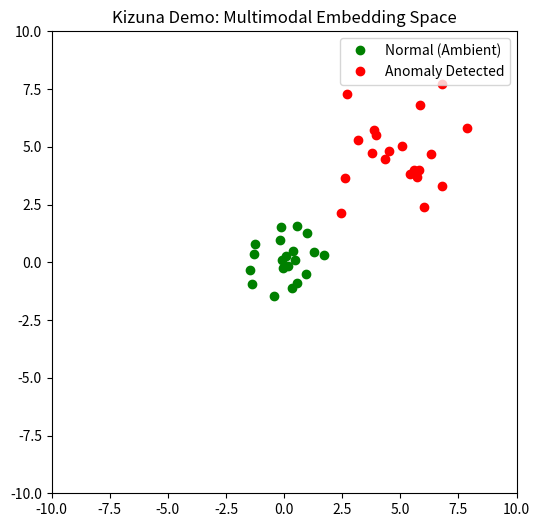

Source code (Python):
import os

import matplotlib.animation as animation
import matplotlib.pyplot as plt
import numpy as np


def generate_demo_gif(output_path="docs/demo.gif"):
    """Generates a synthetic animated GIF representing the demo output."""
    fig, ax = plt.subplots(figsize=(6, 6))
    ax.set_xlim(-10, 10)
    ax.set_ylim(-10, 10)
    ax.set_title("Kizuna Demo: Multimodal Embedding Space")

    # Normal state cluster
    (normal_points,) = ax.plot([], [], "go", label="Normal (Ambient)")
    # Anomaly cluster
    (anomaly_points,) = ax.plot([], [], "ro", label="Anomaly Detected")

    ax.legend(loc="upper right")

    normal_x, normal_y = [], []
    anomaly_x, anomaly_y = [], []

    def init():
        normal_points.set_data([], [])
        anomaly_points.set_data([], [])
        return normal_points, anomaly_points

    def update(frame):
        # First 20 frames: Normal
        # Frame 20-50: Anomaly
        # Frame 50+: Normal

        if frame < 20 or frame > 50:
            # Normal
            nx = np.random.normal(0, 1.0)
            ny = np.random.normal(0, 1.0)
            normal_x.append(nx)
            normal_y.append(ny)
        else:
            # Anomaly (e.g. Fall Risk at 5,5)
            ax = np.random.normal(5, 1.5)
            ay = np.random.normal(5, 1.5)
            anomaly_x.append(ax)
            anomaly_y.append(ay)

        # Keep only last 20 points for trailing effect
        nx_tail = normal_x[-20:]
        ny_tail = normal_y[-20:]
        ax_tail = anomaly_x[-20:]
        ay_tail = anomaly_y[-20:]

        normal_points.set_data(nx_tail, ny_tail)
        anomaly_points.set_data(ax_tail, ay_tail)

        return normal_points, anomaly_points

    ani = animation.FuncAnimation(fig, update, frames=80, init_func=init, blit=True, interval=100)

    os.makedirs(os.path.dirname(output_path), exist_ok=True)

    try:
        # Require pillow for saving gif
        ani.save(output_path, writer="pillow", fps=10)
        print(f"Successfully generated {output_path}")
    except Exception as e:
        print(f"Could not generate GIF (is Pillow installed?): {e}")


if __name__ == "__main__":
    generate_demo_gif()
